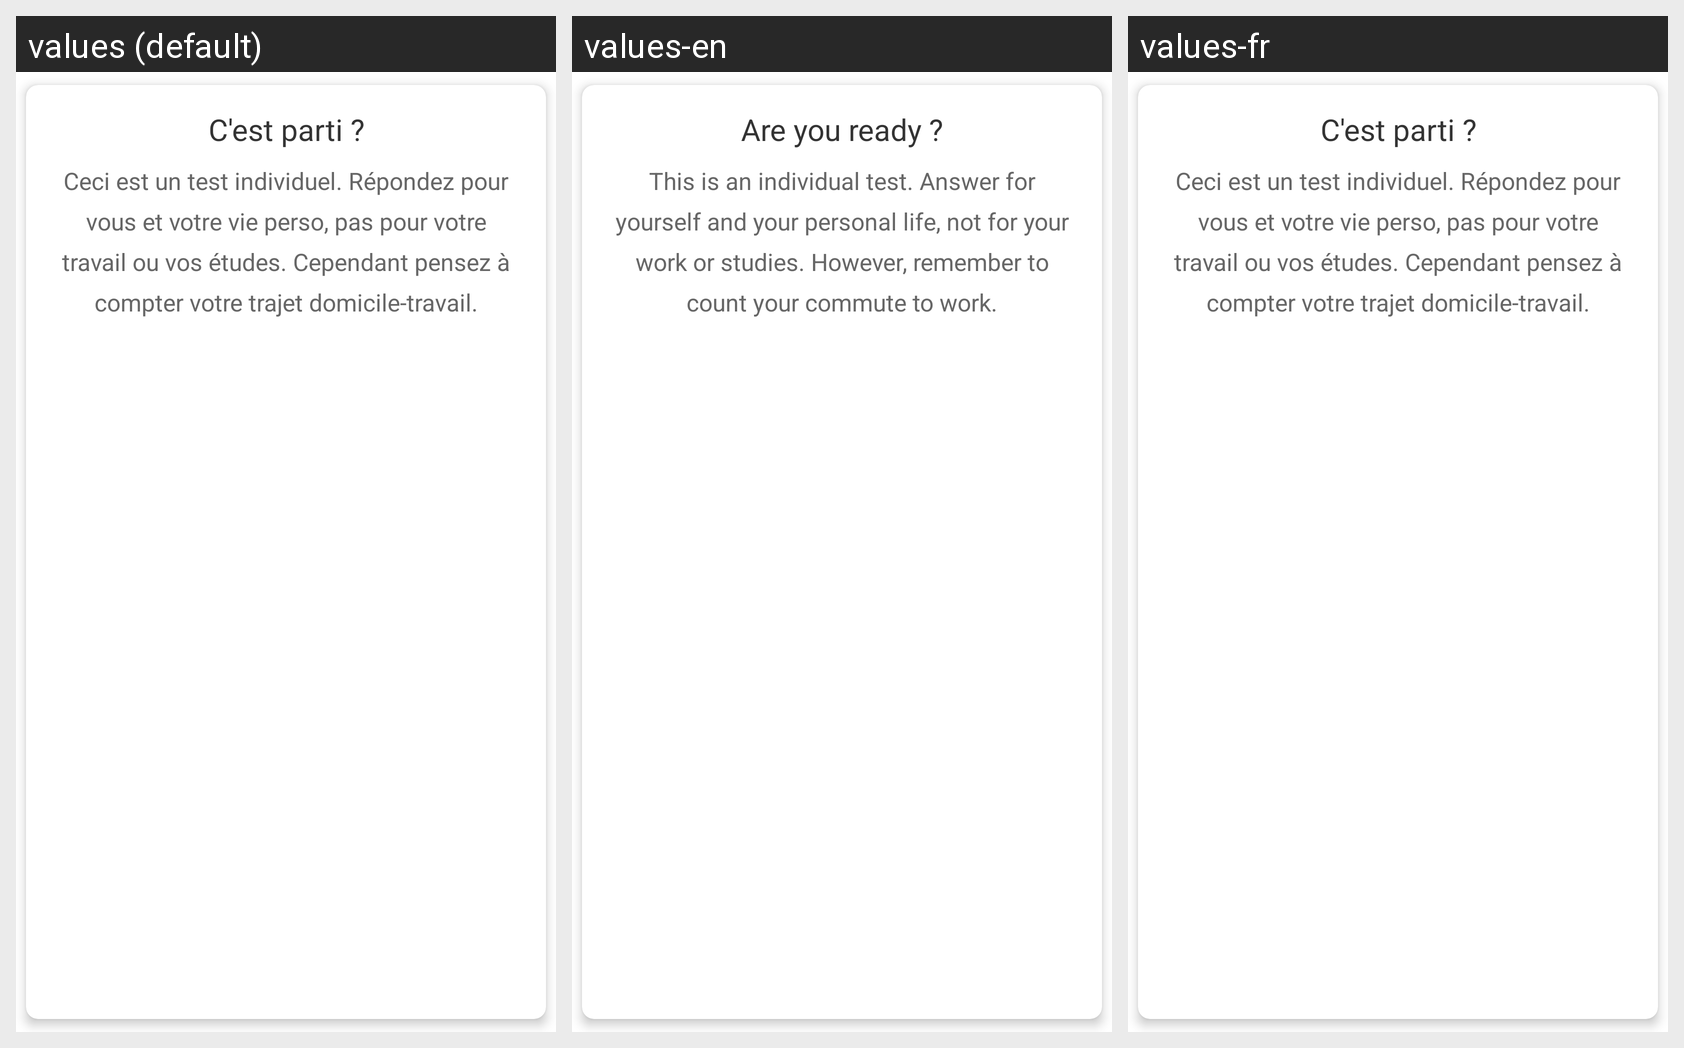

The Android screen above is rendered under several locales of the same app. Produce the string resources it draws, with the default and per-locale values.
Android screen res/layout/card_view_3.xml rendered under 3 locales, left to right: values (default), values-en, values-fr. Device: Nexus 5 (rendered at 1080×1920; each locale shown at half size, 540×960, under a caption strip naming it); theme Theme.CarbonTouch.
Strings drawn on this screen, with the default value and each locale's value (text and hints the layout hard-codes, and strings that could not be matched under every locale, appear in the picture but are not listed):

HeaderStartTest
  values: C'est parti ?
  values-en: Are you ready ?
  values-fr: C'est parti ?  [not translated; the default value is used]

TextStartTest
  values: Ceci est un test individuel. Répondez pour vous et votre vie perso, pas pour votre travail ou vos études. Cependant pensez à compter votre trajet domicile-travail.
  values-en: This is an individual test. Answer for yourself and your personal life, not for your work or studies. However, remember to count your commute to work.
  values-fr: Ceci est un test individuel. Répondez pour vous et votre vie perso, pas pour votre travail ou vos études. Cependant pensez à compter votre trajet domicile-travail.  [not translated; the default value is used]
